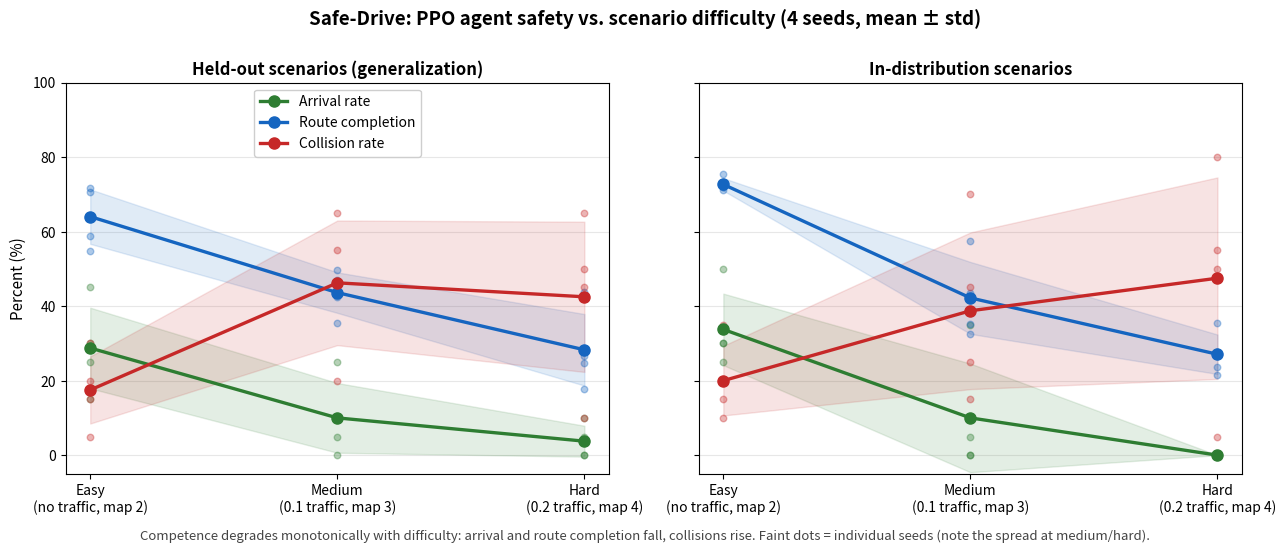
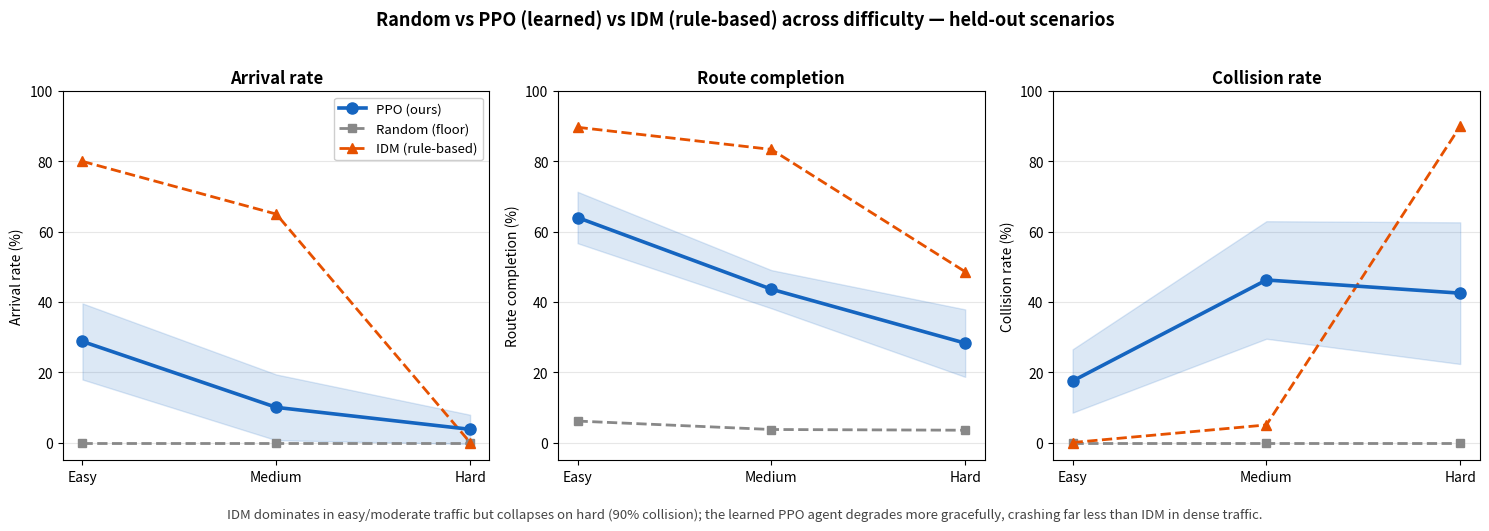

These figures' Python source, in order:
"""
Generate the headline figure for safe-drive: the safety/competence curve as a
function of scenario difficulty, aggregated across the 4 curriculum-trained
seeds.

Data below are the held-out (unseen scenario) and in-distribution KPI numbers
from eval/safety_eval.py run on each seed's final model at three difficulties:
  easy   = traffic_density 0.0, map 2
  medium = traffic_density 0.1, map 3
  hard   = traffic_density 0.2, map 4

Run:  python analysis/make_plots.py   ->  results/difficulty_curve.png
"""
from pathlib import Path

import numpy as np
import matplotlib.pyplot as plt

# ── Eval results: [seed0, seed1, seed2, seed3] per metric ──────────────
# Held-out (unseen) scenarios — the generalization numbers we headline.
HELDOUT = {
    "easy":   {"arrival": [30, 25, 45, 15], "collision": [20, 5, 15, 30], "route": [71.7, 58.8, 70.7, 54.9]},
    "medium": {"arrival": [25, 10, 0, 5],   "collision": [65, 20, 45, 55], "route": [49.8, 46.9, 42.4, 35.4]},
    "hard":   {"arrival": [5, 10, 0, 0],    "collision": [65, 45, 10, 50], "route": [26.6, 43.9, 17.8, 24.8]},
}
# In-distribution (training scenario pool) — shown for context.
TRAIN = {
    "easy":   {"arrival": [30, 50, 25, 30], "collision": [20, 10, 35, 15], "route": [71.1, 72.1, 75.5, 72.0]},
    "medium": {"arrival": [0, 35, 5, 0],    "collision": [70, 15, 25, 45], "route": [35.3, 57.4, 43.5, 32.6]},
    "hard":   {"arrival": [0, 0, 0, 0],     "collision": [80, 55, 5, 50],  "route": [23.7, 35.4, 21.5, 27.7]},
}

ORDER = ["easy", "medium", "hard"]
LABELS = ["Easy\n(no traffic, map 2)", "Medium\n(0.1 traffic, map 3)", "Hard\n(0.2 traffic, map 4)"]
X = np.arange(len(ORDER))

# ── Baselines (held-out), single run each ──────────────────────────────
#   random : action_space.sample()       — the floor
#   idm    : MetaDrive rule-based driver  — classical reference
BASELINE = {
    "random": {
        "easy":   {"arrival": 0.0, "collision": 0.0, "route": 6.1},
        "medium": {"arrival": 0.0, "collision": 0.0, "route": 3.7},
        "hard":   {"arrival": 0.0, "collision": 0.0, "route": 3.5},
    },
    "idm": {
        "easy":   {"arrival": 80.0, "collision": 0.0,  "route": 89.7},
        "medium": {"arrival": 65.0, "collision": 5.0,  "route": 83.4},
        "hard":   {"arrival": 0.0,  "collision": 90.0, "route": 48.6},
    },
}

METRICS = [
    ("arrival",   "Arrival rate",     "#2e7d32"),   # green  — the good metric
    ("route",     "Route completion", "#1565c0"),   # blue
    ("collision", "Collision rate",   "#c62828"),   # red    — the bad metric
]


def mean_std(source, metric):
    means = np.array([np.mean(source[d][metric]) for d in ORDER])
    stds = np.array([np.std(source[d][metric]) for d in ORDER])
    return means, stds


def make_comparison(out_dir):
    """3-policy comparison (random / PPO / IDM) across difficulty, held-out."""
    metrics = [("arrival", "Arrival rate (%)"),
               ("route", "Route completion (%)"),
               ("collision", "Collision rate (%)")]
    fig, axes = plt.subplots(1, 3, figsize=(15, 4.8))

    for ax, (metric, ylabel) in zip(axes, metrics):
        # PPO: mean +/- std across seeds (held-out)
        ppo_mean, ppo_std = mean_std(HELDOUT, metric)
        ax.plot(X, ppo_mean, "-o", color="#1565c0", lw=2.6, ms=8,
                label="PPO (ours)", zorder=4)
        ax.fill_between(X, ppo_mean - ppo_std, ppo_mean + ppo_std,
                        color="#1565c0", alpha=0.15, zorder=1)
        # Random floor
        rnd = [BASELINE["random"][d][metric] for d in ORDER]
        ax.plot(X, rnd, "--s", color="#888", lw=2, ms=6, label="Random (floor)", zorder=3)
        # IDM reference
        idm = [BASELINE["idm"][d][metric] for d in ORDER]
        ax.plot(X, idm, "--^", color="#e65100", lw=2, ms=7, label="IDM (rule-based)", zorder=3)

        ax.set_title(ylabel.split(" (")[0], fontsize=12, fontweight="bold")
        ax.set_ylabel(ylabel, fontsize=10)
        ax.set_xticks(X)
        ax.set_xticklabels([l.split("\n")[0] for l in LABELS], fontsize=10)
        ax.set_ylim(-5, 100)
        ax.grid(True, axis="y", alpha=0.3)
        ax.set_axisbelow(True)

    axes[0].legend(loc="upper right", fontsize=9.5, framealpha=0.95)
    fig.suptitle(
        "Random vs PPO (learned) vs IDM (rule-based) across difficulty — held-out scenarios",
        fontsize=13, fontweight="bold", y=1.02,
    )
    fig.text(
        0.5, -0.04,
        "IDM dominates in easy/moderate traffic but collapses on hard (90% collision); the learned "
        "PPO agent degrades more gracefully, crashing far less than IDM in dense traffic.",
        ha="center", fontsize=9.5, style="italic", color="#444",
    )
    fig.tight_layout()
    fig.savefig(out_dir / "baseline_comparison.png", dpi=150, bbox_inches="tight")
    print(f"wrote {out_dir / 'baseline_comparison.png'}")


def main():
    out_dir = Path("results")
    out_dir.mkdir(exist_ok=True)

    fig, axes = plt.subplots(1, 2, figsize=(13, 5.2), sharey=True)

    for ax, (source, title) in zip(
        axes, [(HELDOUT, "Held-out scenarios (generalization)"),
               (TRAIN, "In-distribution scenarios")]
    ):
        for metric, label, color in METRICS:
            means, stds = mean_std(source, metric)
            # mean line with std band
            ax.plot(X, means, "-o", color=color, lw=2.4, ms=8, label=label, zorder=3)
            ax.fill_between(X, means - stds, means + stds, color=color, alpha=0.13, zorder=1)
            # individual seed points to show across-seed spread
            for i, d in enumerate(ORDER):
                pts = source[d][metric]
                ax.scatter([X[i]] * len(pts), pts, color=color, alpha=0.35, s=22, zorder=2)

        ax.set_title(title, fontsize=12, fontweight="bold")
        ax.set_xticks(X)
        ax.set_xticklabels(LABELS, fontsize=10)
        ax.set_ylim(-5, 100)
        ax.grid(True, axis="y", alpha=0.3)
        ax.set_axisbelow(True)

    axes[0].set_ylabel("Percent (%)", fontsize=11)
    axes[0].legend(loc="upper center", fontsize=10, framealpha=0.95)

    fig.suptitle(
        "Safe-Drive: PPO agent safety vs. scenario difficulty (4 seeds, mean ± std)",
        fontsize=13.5, fontweight="bold", y=1.0,
    )
    fig.text(
        0.5, -0.02,
        "Competence degrades monotonically with difficulty: arrival and route completion fall, "
        "collisions rise. Faint dots = individual seeds (note the spread at medium/hard).",
        ha="center", fontsize=9.5, style="italic", color="#444",
    )
    fig.tight_layout()
    fig.savefig(out_dir / "difficulty_curve.png", dpi=150, bbox_inches="tight")
    print(f"wrote {out_dir / 'difficulty_curve.png'}")

    make_comparison(out_dir)


if __name__ == "__main__":
    main()
